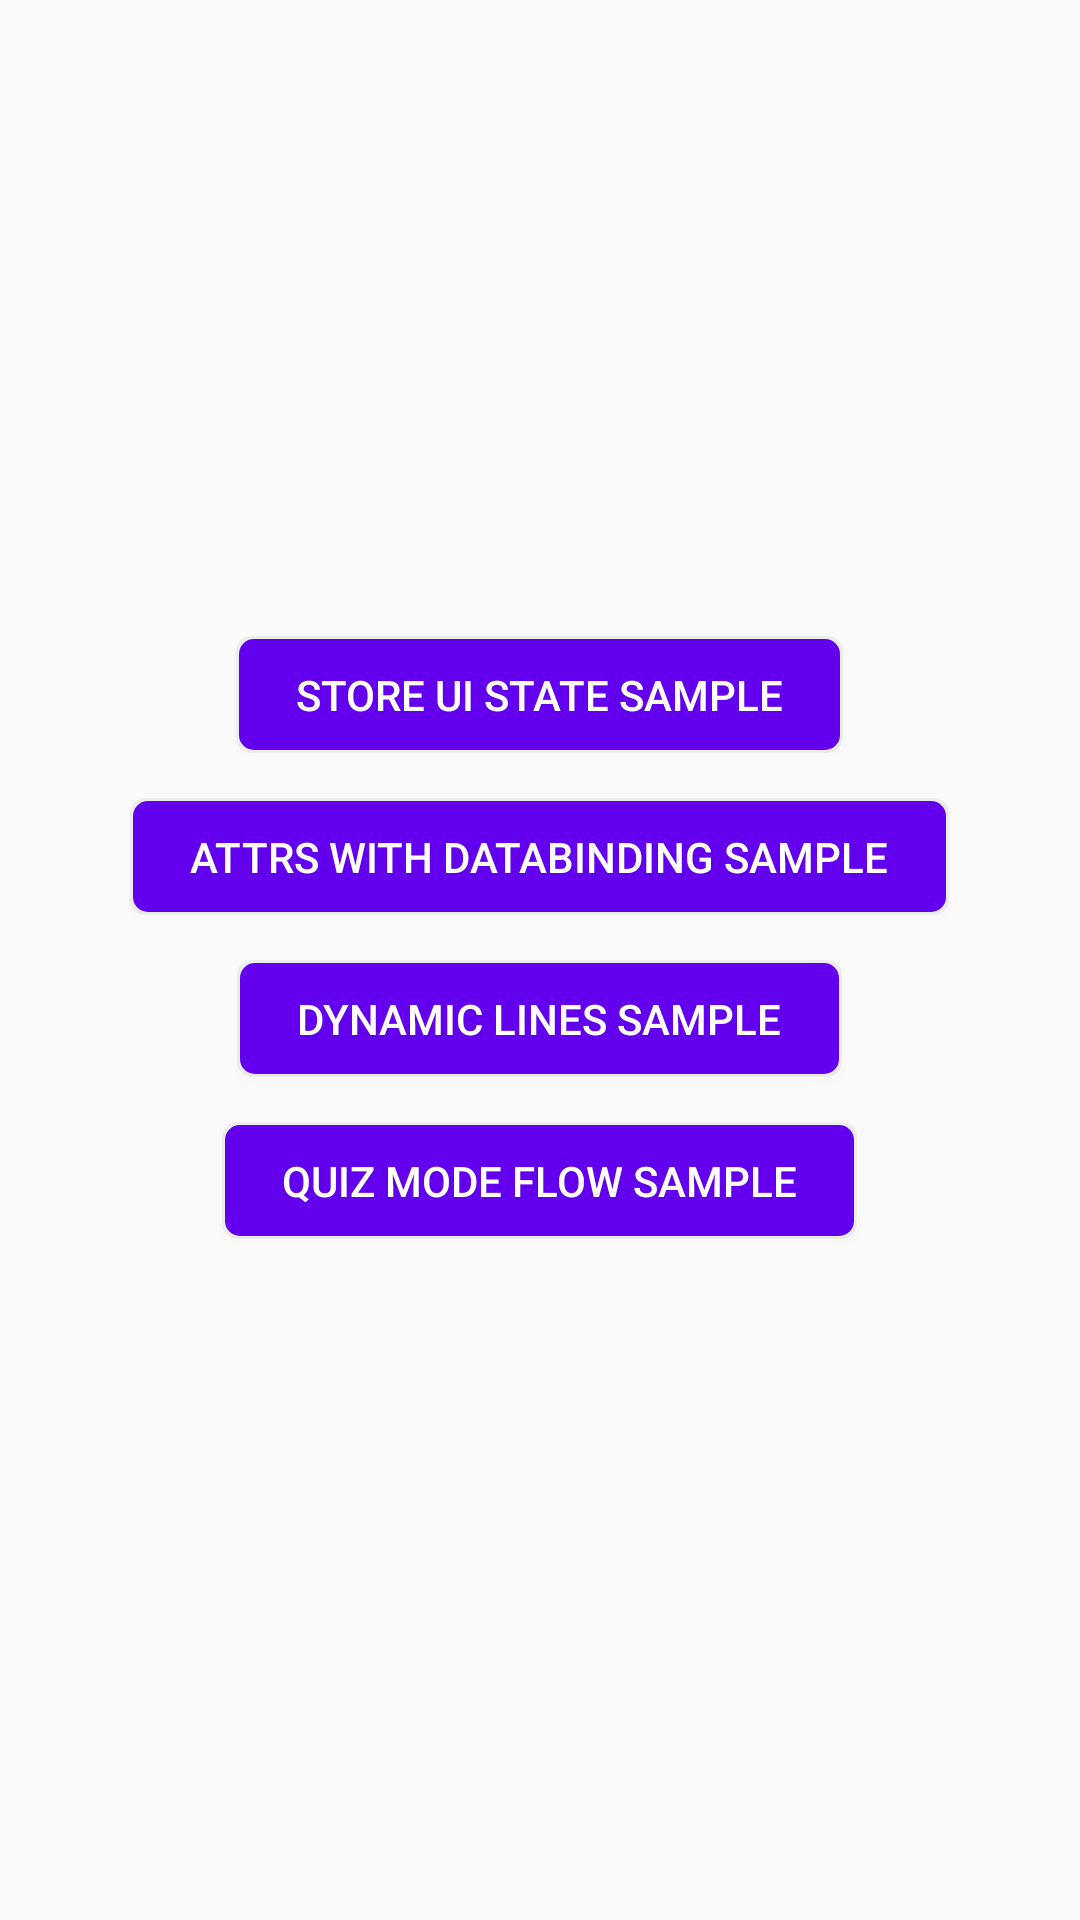

Write the Android layout XML for this screen, with the resource values it uses.
<!-- AndroidManifest.xml: application theme AppTheme -->
<!-- res/layout/activity_main.xml -->
<?xml version="1.0" encoding="utf-8"?>
<ScrollView xmlns:android="http://schemas.android.com/apk/res/android"
    android:layout_width="match_parent"
    android:layout_height="match_parent"
    android:fillViewport="true">
    <LinearLayout
        android:layout_width="match_parent"
        android:layout_height="wrap_content"
        android:orientation="vertical"
        android:gravity="center">
        <Button
            style="@style/MainButtonStyle"
            android:id="@+id/button_store_ui_state"
            android:layout_width="wrap_content"
            android:layout_height="wrap_content"
            android:text="@string/store_ui_state_sample" />

        <Button
            style="@style/MainButtonStyle"
            android:id="@+id/button_attrs_with_databinding"
            android:layout_width="wrap_content"
            android:layout_height="wrap_content"
            android:text="@string/attrs_with_databinding_sample"/>

        <Button
            style="@style/MainButtonStyle"
            android:id="@+id/button_dynamic_lines"
            android:layout_width="wrap_content"
            android:layout_height="wrap_content"
            android:text="@string/dynamic_lines_sample"/>

        <Button
            style="@style/MainButtonStyle"
            android:id="@+id/button_quiz_mode_flow"
            android:layout_width="wrap_content"
            android:layout_height="wrap_content"
            android:text="@string/quiz_mode_flow_sample"/>
    </LinearLayout>
</ScrollView>
<!-- resources referenced by this layout -->
<resources>
  <string name="attrs_with_databinding_sample">attrs with databinding sample</string>
  <string name="dynamic_lines_sample">dynamic lines sample</string>
  <string name="quiz_mode_flow_sample">quiz mode flow sample</string>
  <string name="store_ui_state_sample">store ui state sample</string>
  <style name="MainButtonStyle" parent="MButtonStyle">
          <item name="android:paddingTop">10dp</item>
          <item name="android:paddingBottom">10dp</item>
          <item name="android:paddingLeft">20dp</item>
          <item name="android:paddingRight">20dp</item>
          <item name="android:background">@drawable/z_main_button_bg</item>
          <item name="android:textColor">@android:color/white</item>
          <item name="android:layout_marginBottom">15dp</item>
      </style>
  <style name="AppTheme" parent="Theme.AppCompat.Light.NoActionBar">
          
          <item name="colorPrimary">@color/colorPrimary</item>
          <item name="colorPrimaryDark">@color/colorPrimaryDark</item>
          <item name="colorAccent">@color/colorAccent</item>
  
          <item name="android:textViewStyle">@style/PGTextView</item>
          <item name="buttonStyle">@style/MButtonStyle</item>
      </style>
  <style name="MButtonStyle" parent="Widget.AppCompat.Button">
          <item name="android:minHeight">0dp</item>
          <item name="android:minWidth">0dp</item>
          <item name="android:background">@android:color/transparent</item>
      </style>
  <!-- drawable z_main_button_bg (drawable) -->
  <?xml version="1.0" encoding="utf-8"?>
  <layer-list xmlns:android="http://schemas.android.com/apk/res/android">
      <item>
          <shape>
              <solid android:color="#0d000000"/>
              <corners android:radius="5dp"/>
          </shape>
      </item>
      <item android:bottom="1dp" android:right="1dp" android:top="1dp" android:left="1dp">
          <shape>
              <solid android:color="@color/colorPrimary"/>
              <corners android:radius="5dp"/>
          </shape>
      </item>
  </layer-list>
  <style name="PGTextView" parent="Widget.AppCompat.TextView">
          <item name="android:includeFontPadding">false</item>
          <item name="android:fontFamily">sans-serif</item>
      </style>
  <!-- not gathered from this repository: default colours our renderer supplied (Android Studio template values) -->
  <color name="colorPrimary">#FF6200EE</color>
  <color name="colorPrimaryDark">#FF3700B3</color>
  <color name="colorAccent">#FF03DAC5</color>
</resources>
